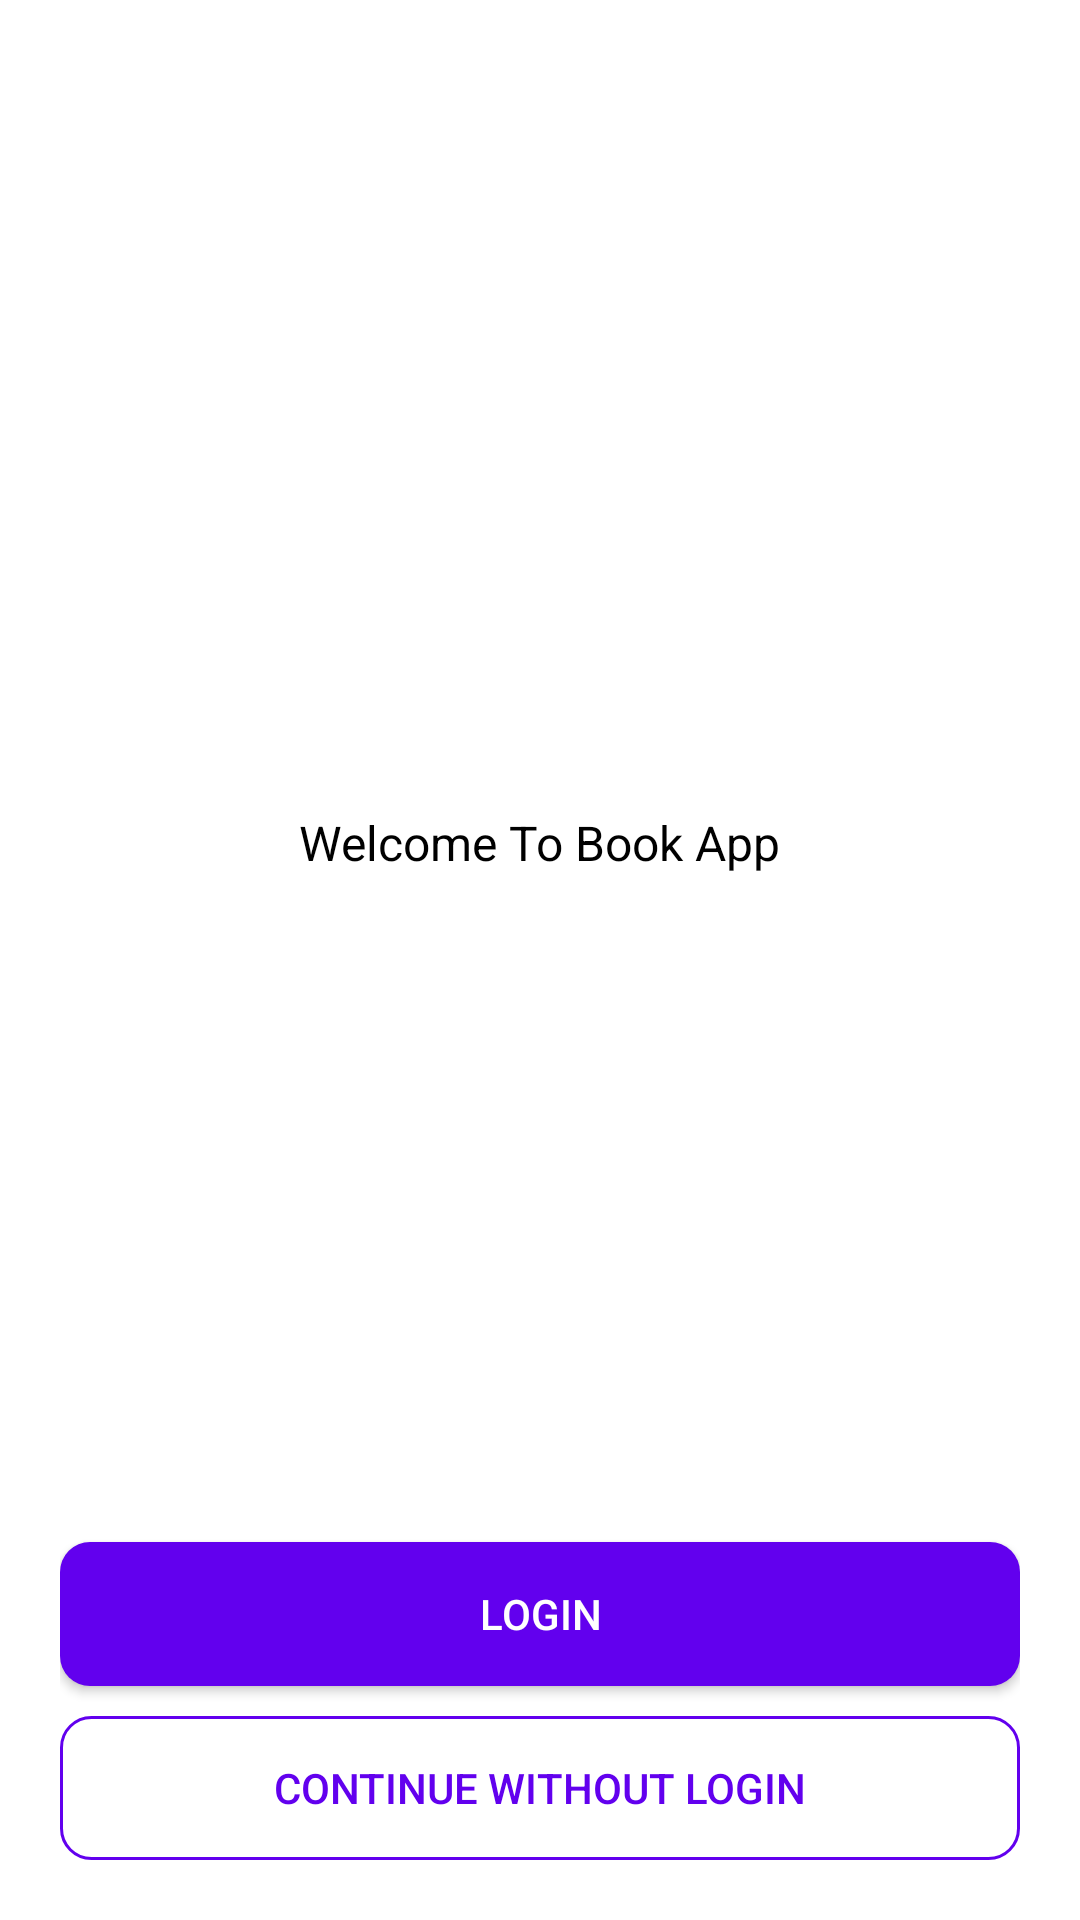

This screen was rendered from an Android layout file. Write that file and the resources it references.
<!-- AndroidManifest.xml: application theme Theme.MaterialComponents.Light.NoActionBar -->
<!-- res/layout/activity_main.xml -->
<?xml version="1.0" encoding="utf-8"?>
<RelativeLayout xmlns:android="http://schemas.android.com/apk/res/android"
    xmlns:app="http://schemas.android.com/apk/res-auto"
    xmlns:tools="http://schemas.android.com/tools"
    android:layout_width="match_parent"
    android:layout_height="match_parent"
    android:background="@drawable/back01"
    android:padding="20dp"
    tools:context=".MainActivity">

    <ImageView
        android:id="@+id/iconIv"
        android:src="@drawable/logo"
        android:layout_width="200dp"
        android:layout_height="200dp"
        android:layout_centerHorizontal="true"
        android:layout_marginTop="40dp"/>
    <TextView
        android:layout_width="wrap_content"
        android:layout_height="wrap_content"
        android:layout_below="@id/iconIv"
        android:layout_centerHorizontal="true"
        android:layout_marginTop="10dp"
        android:text="Welcome To Book App"
        android:textColor="@color/black"
        android:textSize="16sp"/>
    <Button
        android:id="@+id/loginBtn"
        android:layout_width="match_parent"
        android:layout_height="wrap_content"
        android:layout_above="@+id/skipBtn"
        android:layout_marginBottom="10dp"
        android:text="Login"
        android:background="@drawable/shape_button"
        android:textColor="@color/white"
        />
    <Button
        android:id="@+id/skipBtn"
        android:layout_width="match_parent"
        android:layout_height="wrap_content"
        android:layout_alignParentBottom="true"
        android:background="@drawable/shape_button02"
        android:text="Continue Without login"
        android:textColor="@color/purple_500"/>

</RelativeLayout>
<!-- resources referenced by this layout -->
<resources>
  <!-- drawable shape_button (drawable) -->
  <?xml version="1.0" encoding="utf-8"?>
  
  <shape xmlns:android="http://schemas.android.com/apk/res/android"
    android:shape="rectangle">
      <solid android:color="@color/purple_500"/>
  
      <corners android:radius="10dp"/>
  </shape>
  <!-- drawable shape_button02 (drawable) -->
  <?xml version="1.0" encoding="utf-8"?>
  
  <shape xmlns:android="http://schemas.android.com/apk/res/android"
      android:shape="rectangle">
  
      <solid android:color="@android:color/transparent"/>
      <corners android:radius="10dp"/>
  
      <stroke android:color="@color/purple_500"
          android:width="1dp"/>
  
  </shape>
  <!-- not gathered from this repository: default colours our renderer supplied (Android Studio template values) -->
  <color name="purple_500">#FF6200EE</color>
  <color name="black">#FF000000</color>
  <color name="white">#FFFFFFFF</color>
</resources>
